Run: headless pygame with SDL's dummy video driver; simulated clock (each Clock.tick advances the game by its frame time, no real sleeping); random seed 0; keys injected as events and as key.get_pressed() state; no mouse input.
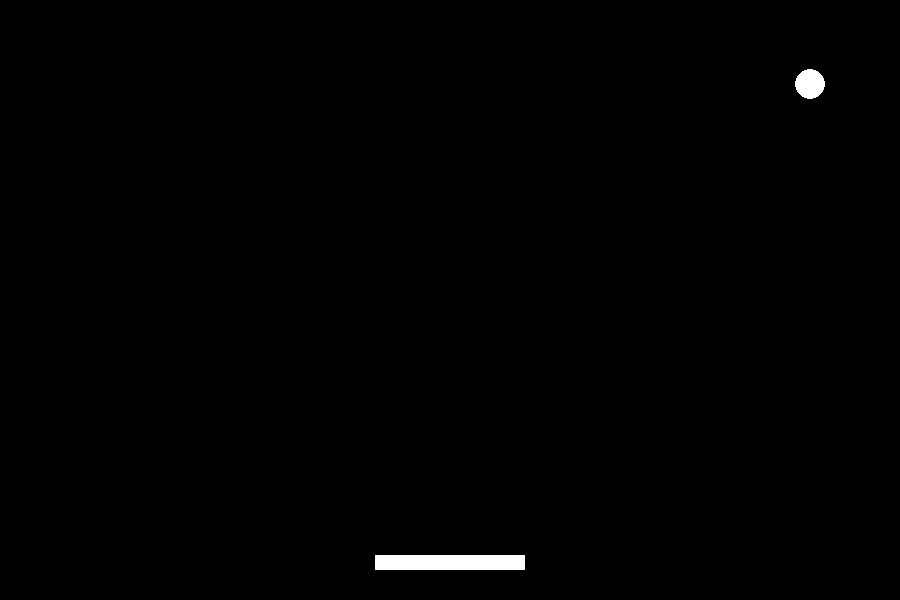
Frame 1 of 2 · flips 1–60 · no input
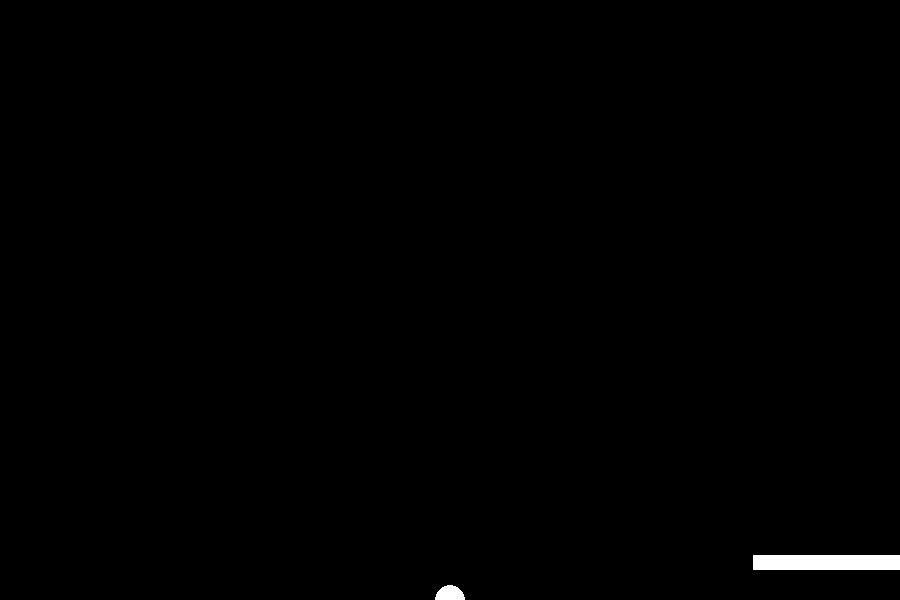
Frame 2 of 2 · flips 61–180 · tapped SPACE, RETURN · held RIGHT (→), D (game ended)

The pygame program that drew these frames:

import pygame as pg
import sys
pg.init()
ratio = 3/2
WIDTH,HEIGHT = ratio * 600, ratio * 400
screen = pg.display.set_mode((WIDTH,HEIGHT))
pg.display.set_caption("Ball Paddle Game")
p = (255,255,255)
b = (0,0,0)
paddle_width,paddle_height = ratio * 100, ratio * 10
paddle_x = WIDTH // 2 - paddle_width // 2
paddle_y = HEIGHT - 30 * ratio
paddle_speed = 7 * ratio
ball_r = 10 * ratio
ball_x,ball_y = WIDTH//2,HEIGHT//2
ball_dx,ball_dy = 4 * ratio,-4 * ratio
clock = pg.time.Clock()
while True:
    for event in pg.event.get():
        if event.type == pg.QUIT:
            pg.quit()
            sys.exit()
    keys = pg.key.get_pressed()
    if keys[pg.K_LEFT] and paddle_x > 0:
        paddle_x -= paddle_speed
    if keys[pg.K_RIGHT] and paddle_x < WIDTH - paddle_width:
        paddle_x += paddle_speed
    ball_x += ball_dx
    ball_y += ball_dy
    if ball_x - ball_r <= 0 or ball_x + ball_r >= WIDTH:
        ball_dx *= -1
    if ball_y - ball_r <= 0:
        ball_dy *= -1
    if (paddle_y <= ball_y + ball_r <= paddle_y + paddle_height and paddle_x <= ball_x <= paddle_x + paddle_width):
        ball_dy *= -1
    if ball_y > HEIGHT:
        print("Game Over")
        pg.quit()
        sys.exit()
    screen.fill(b)
    pg.draw.rect(screen,p,(paddle_x,paddle_y,paddle_width,paddle_height))
    pg.draw.circle(screen,p,(ball_x,ball_y),ball_r)
    pg.display.flip()
    clock.tick(60)
